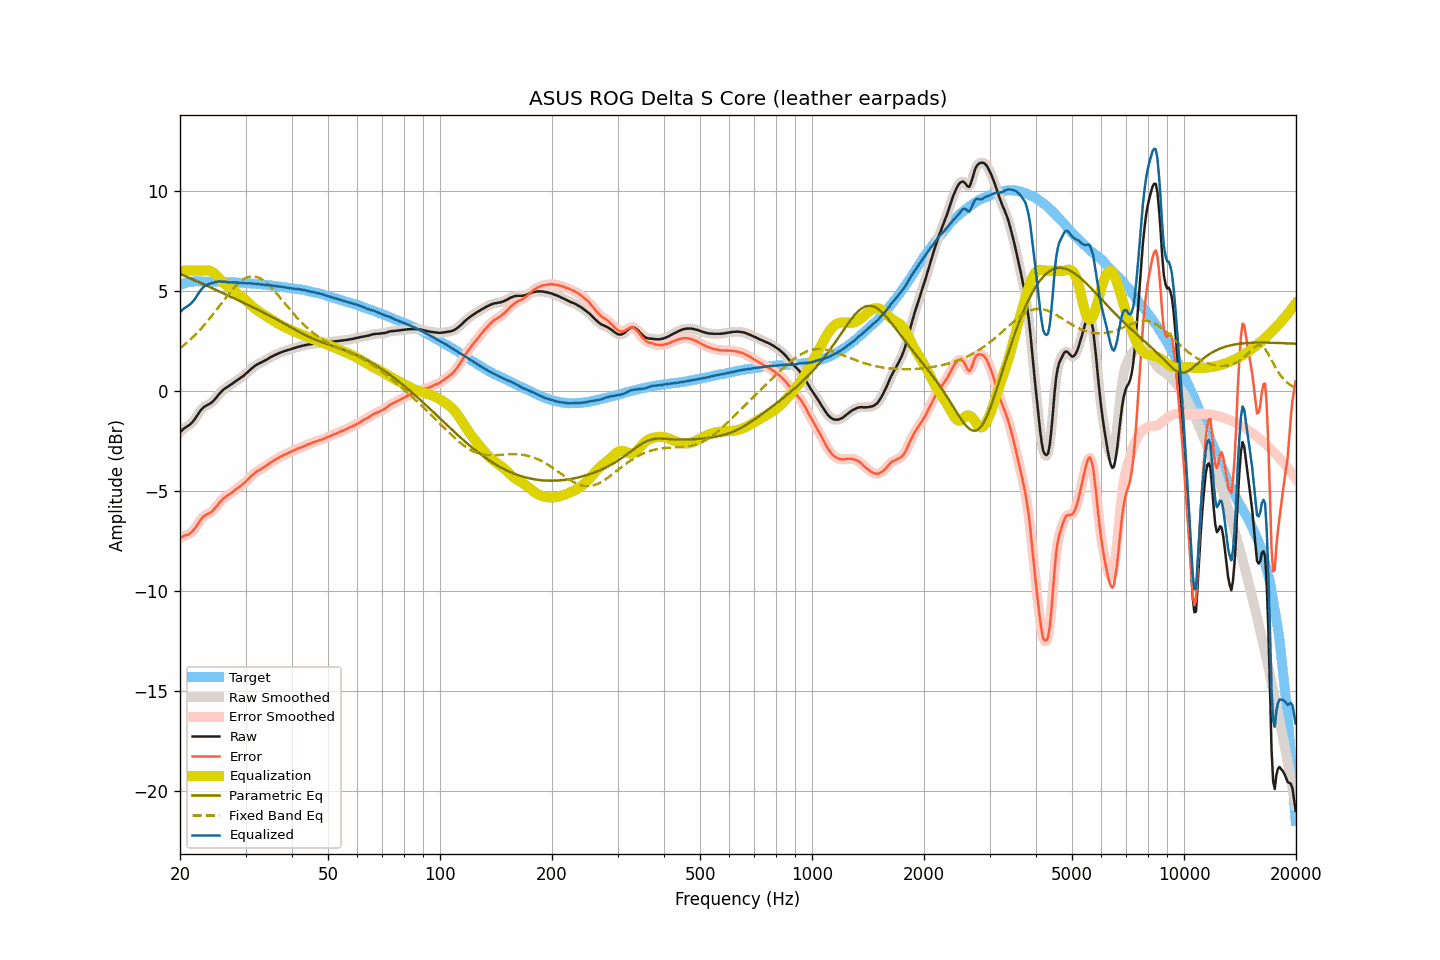

The file beside this chart, header and first rows:
frequency, raw, smoothed, error, error_smoothed, equalization, parametric_eq, fixed_band_eq, equalized_raw, equalized_smoothed, target
20.00, -2.07, -2.07, -7.37, -7.36, 6.00, 5.85, 2.13, 3.93, 3.93, 5.30
20.20, -1.99, -1.99, -7.32, -7.32, 6.00, 5.81, 2.19, 4.01, 4.01, 5.33
20.40, -1.91, -1.92, -7.27, -7.27, 6.00, 5.78, 2.26, 4.09, 4.08, 5.36
20.61, -1.85, -1.85, -7.23, -7.23, 6.00, 5.74, 2.32, 4.15, 4.15, 5.37
20.81, -1.80, -1.80, -7.21, -7.21, 6.00, 5.71, 2.39, 4.20, 4.20, 5.41
21.02, -1.75, -1.75, -7.19, -7.18, 6.00, 5.67, 2.46, 4.25, 4.25, 5.43
21.23, -1.69, -1.69, -7.14, -7.14, 6.00, 5.64, 2.53, 4.31, 4.31, 5.44
21.44, -1.62, -1.62, -7.07, -7.07, 6.00, 5.60, 2.61, 4.38, 4.38, 5.45
21.66, -1.53, -1.54, -7.00, -7.00, 6.00, 5.57, 2.68, 4.47, 4.46, 5.46
21.87, -1.44, -1.43, -6.90, -6.90, 6.00, 5.53, 2.76, 4.56, 4.57, 5.46
22.09, -1.32, -1.32, -6.79, -6.79, 6.00, 5.49, 2.84, 4.68, 4.68, 5.47
22.31, -1.19, -1.19, -6.66, -6.67, 6.00, 5.46, 2.93, 4.81, 4.81, 5.47
22.54, -1.07, -1.07, -6.54, -6.54, 6.00, 5.42, 3.01, 4.93, 4.93, 5.47
22.76, -0.96, -0.96, -6.43, -6.43, 6.00, 5.39, 3.10, 5.04, 5.04, 5.47
22.99, -0.87, -0.87, -6.33, -6.34, 6.00, 5.35, 3.19, 5.13, 5.13, 5.46
23.22, -0.80, -0.80, -6.26, -6.26, 6.01, 5.31, 3.28, 5.21, 5.21, 5.46
23.45, -0.75, -0.75, -6.21, -6.21, 6.02, 5.28, 3.38, 5.27, 5.27, 5.46
23.69, -0.70, -0.71, -6.16, -6.16, 6.02, 5.24, 3.47, 5.32, 5.31, 5.46
23.92, -0.67, -0.67, -6.13, -6.13, 6.01, 5.20, 3.57, 5.34, 5.34, 5.46
24.16, -0.62, -0.62, -6.09, -6.08, 5.98, 5.17, 3.67, 5.36, 5.37, 5.47
24.40, -0.56, -0.56, -6.02, -6.02, 5.95, 5.13, 3.77, 5.39, 5.39, 5.46
24.65, -0.48, -0.48, -5.94, -5.94, 5.89, 5.09, 3.87, 5.41, 5.41, 5.45
24.89, -0.39, -0.39, -5.84, -5.84, 5.83, 5.06, 3.98, 5.44, 5.44, 5.45
25.14, -0.30, -0.29, -5.75, -5.74, 5.75, 5.02, 4.08, 5.45, 5.46, 5.45
25.39, -0.19, -0.20, -5.64, -5.65, 5.66, 4.98, 4.19, 5.47, 5.47, 5.45
25.65, -0.10, -0.10, -5.55, -5.55, 5.57, 4.95, 4.29, 5.47, 5.47, 5.45
25.91, -0.02, -0.02, -5.46, -5.46, 5.48, 4.91, 4.40, 5.46, 5.46, 5.44
26.16, 0.06, 0.05, -5.38, -5.38, 5.40, 4.87, 4.50, 5.46, 5.45, 5.44
26.43, 0.12, 0.12, -5.32, -5.32, 5.33, 4.84, 4.61, 5.44, 5.45, 5.44
26.69, 0.18, 0.18, -5.26, -5.26, 5.26, 4.80, 4.71, 5.44, 5.44, 5.43
26.96, 0.23, 0.23, -5.21, -5.21, 5.20, 4.76, 4.81, 5.43, 5.43, 5.43
27.23, 0.28, 0.28, -5.15, -5.15, 5.14, 4.72, 4.91, 5.42, 5.42, 5.43
27.50, 0.33, 0.33, -5.10, -5.10, 5.09, 4.69, 5.01, 5.41, 5.42, 5.43
27.77, 0.39, 0.39, -5.03, -5.03, 5.03, 4.65, 5.10, 5.42, 5.42, 5.42
28.05, 0.45, 0.45, -4.97, -4.97, 4.97, 4.61, 5.19, 5.42, 5.42, 5.42
28.33, 0.50, 0.50, -4.91, -4.91, 4.92, 4.57, 5.27, 5.41, 5.42, 5.41
28.62, 0.56, 0.56, -4.85, -4.85, 4.86, 4.54, 5.35, 5.41, 5.41, 5.41
28.90, 0.61, 0.61, -4.79, -4.79, 4.79, 4.50, 5.42, 5.40, 5.40, 5.40
29.19, 0.67, 0.67, -4.72, -4.73, 4.73, 4.46, 5.49, 5.40, 5.39, 5.39
29.48, 0.72, 0.72, -4.68, -4.67, 4.66, 4.42, 5.55, 5.38, 5.39, 5.40
29.78, 0.79, 0.79, -4.60, -4.60, 4.59, 4.38, 5.60, 5.38, 5.38, 5.39
30.08, 0.86, 0.86, -4.53, -4.53, 4.52, 4.34, 5.64, 5.38, 5.38, 5.39
30.38, 0.93, 0.93, -4.45, -4.45, 4.44, 4.31, 5.67, 5.37, 5.37, 5.37
30.68, 1.01, 1.01, -4.36, -4.36, 4.37, 4.27, 5.70, 5.38, 5.37, 5.37
30.99, 1.08, 1.08, -4.28, -4.29, 4.29, 4.23, 5.71, 5.37, 5.37, 5.36
31.30, 1.15, 1.15, -4.21, -4.21, 4.22, 4.19, 5.72, 5.37, 5.36, 5.36
31.61, 1.21, 1.21, -4.15, -4.14, 4.15, 4.15, 5.72, 5.36, 5.36, 5.36
31.93, 1.27, 1.27, -4.08, -4.08, 4.09, 4.11, 5.70, 5.35, 5.35, 5.34
32.24, 1.32, 1.32, -4.01, -4.02, 4.03, 4.07, 5.68, 5.35, 5.34, 5.33
32.57, 1.36, 1.36, -3.97, -3.97, 3.97, 4.03, 5.65, 5.33, 5.33, 5.33
32.89, 1.40, 1.40, -3.93, -3.92, 3.92, 3.99, 5.61, 5.32, 5.32, 5.33
33.22, 1.44, 1.44, -3.87, -3.88, 3.87, 3.95, 5.56, 5.31, 5.31, 5.31
33.55, 1.48, 1.48, -3.83, -3.83, 3.82, 3.91, 5.51, 5.30, 5.30, 5.31
33.89, 1.52, 1.52, -3.78, -3.78, 3.77, 3.87, 5.45, 5.29, 5.29, 5.30
34.23, 1.57, 1.57, -3.73, -3.72, 3.72, 3.83, 5.38, 5.29, 5.29, 5.29
34.57, 1.62, 1.62, -3.66, -3.66, 3.66, 3.79, 5.30, 5.28, 5.28, 5.28
34.92, 1.67, 1.67, -3.60, -3.61, 3.61, 3.75, 5.23, 5.28, 5.28, 5.27
35.27, 1.71, 1.71, -3.56, -3.55, 3.56, 3.70, 5.14, 5.27, 5.27, 5.27
35.62, 1.75, 1.75, -3.50, -3.50, 3.50, 3.66, 5.06, 5.25, 5.25, 5.25
35.97, 1.79, 1.79, -3.45, -3.45, 3.45, 3.62, 4.96, 5.24, 5.24, 5.24
... 635 more rows
